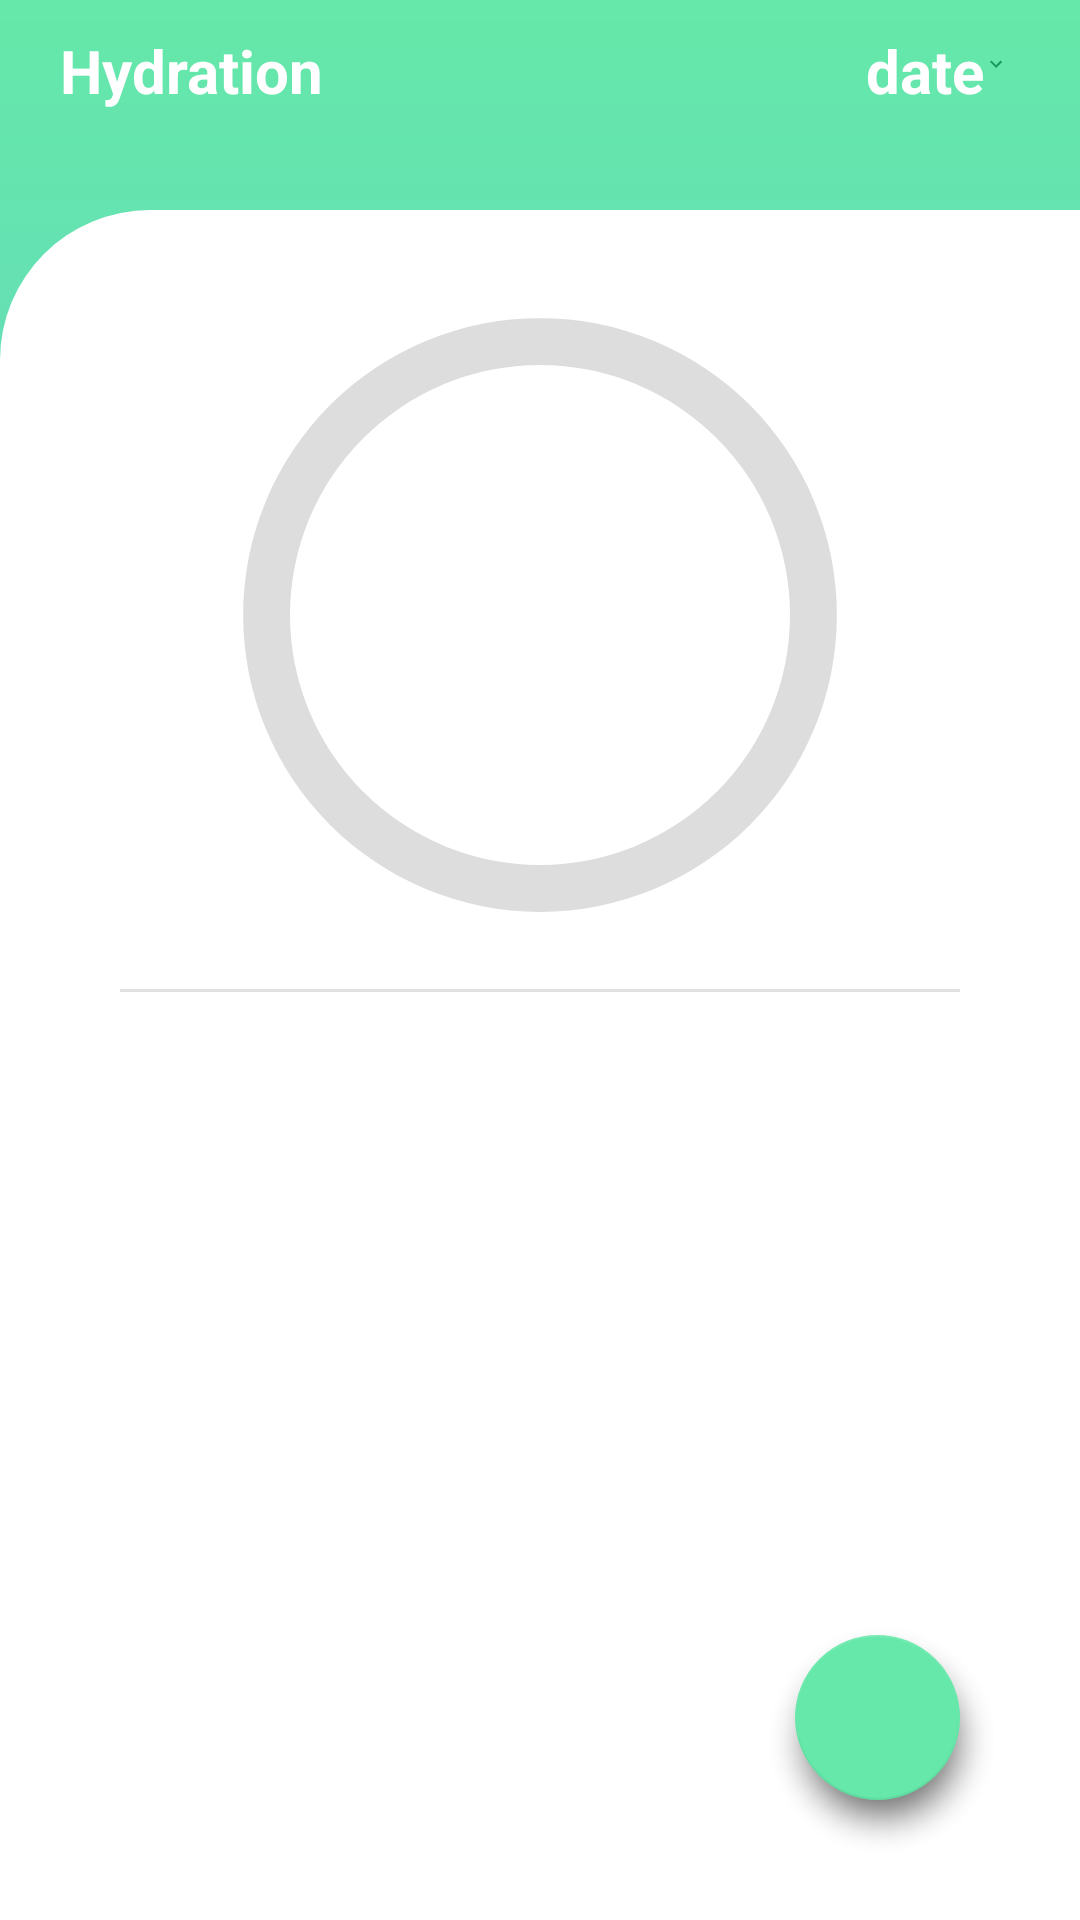

Write the Android layout XML for this screen, with the resource values it uses.
<!-- AndroidManifest.xml: application theme Theme.FitnessAdvisor -->
<!-- res/layout/fragment_hydration.xml -->
<?xml version="1.0" encoding="utf-8"?>
<FrameLayout xmlns:android="http://schemas.android.com/apk/res/android"
xmlns:app="http://schemas.android.com/apk/res-auto"
xmlns:tools="http://schemas.android.com/tools"
android:layout_width="match_parent"
android:layout_height="match_parent"
android:background="@drawable/account_header"
tools:context=".WorkoutListFragment">

<LinearLayout
    android:layout_width="match_parent"
    android:layout_height="match_parent"
    android:orientation="vertical">

    <LinearLayout
        android:id="@+id/header"
        android:layout_width="match_parent"
        android:layout_height="70dp"
        android:orientation="vertical">

        <androidx.constraintlayout.widget.ConstraintLayout
            android:layout_width="match_parent"
            android:layout_height="wrap_content"
            android:layout_marginTop="10dp">

            <TextView
                android:id="@+id/title"
                android:layout_width="wrap_content"
                android:layout_height="wrap_content"
                android:layout_gravity="center"
                android:layout_marginLeft="20dp"
                android:text="Hydration"
                android:textColor="#FFFFFF"
                android:textSize="20dp"
                android:textStyle="bold"
                app:layout_constraintBottom_toBottomOf="parent"
                app:layout_constraintStart_toStartOf="parent"
                app:layout_constraintTop_toTopOf="parent" />

            <TextView
                android:id="@+id/date"
                android:layout_width="wrap_content"
                android:layout_height="wrap_content"
                android:layout_gravity="right"
                android:layout_marginRight="20dp"
                android:text="date"
                android:drawableEnd="@drawable/ic_down_arrow"
                android:textColor="#FFFFFF"
                android:textSize="20dp"
                android:textStyle="bold"
                app:layout_constraintEnd_toEndOf="parent"
                app:layout_constraintTop_toTopOf="parent"
                tools:ignore="TouchTargetSizeCheck" />

        </androidx.constraintlayout.widget.ConstraintLayout>

    </LinearLayout>

    <LinearLayout
        android:layout_width="match_parent"
        android:layout_height="match_parent"
        android:orientation="vertical"
        android:background="@drawable/account_body">


        <androidx.constraintlayout.widget.ConstraintLayout
            android:layout_width="match_parent"
            android:layout_height="500dp"
            android:layout_weight="1">

            <ProgressBar
                android:id="@+id/progress"
                android:layout_width="250dp"
                android:layout_height="250dp"
                android:indeterminateOnly="false"
                android:progressDrawable="@drawable/circle"
                app:layout_constraintBottom_toBottomOf="parent"
                app:layout_constraintEnd_toEndOf="parent"
                app:layout_constraintLeft_toLeftOf="parent"
                app:layout_constraintRight_toRightOf="parent"
                app:layout_constraintStart_toStartOf="parent"
                app:layout_constraintTop_toTopOf="parent"
                tools:progress="0" />


            <LinearLayout
                android:layout_width="wrap_content"
                android:layout_height="wrap_content"
                android:orientation="horizontal"
                app:layout_constraintBottom_toBottomOf="parent"
                app:layout_constraintEnd_toEndOf="parent"
                app:layout_constraintStart_toStartOf="parent"
                app:layout_constraintTop_toTopOf="parent">

                <TextView
                    android:id="@+id/waterDrank"
                    android:layout_width="wrap_content"
                    android:layout_height="wrap_content"
                    android:textSize="25dp"
                    android:textStyle="bold"
                    tools:text="2.50"
                    android:textColor="#65E8A9"/>
                <TextView
                    android:id="@+id/waterGoal"
                    android:layout_width="wrap_content"
                    android:layout_height="wrap_content"
                    android:textSize="25dp"
                    android:textStyle="bold"
                    tools:text="/3.00L"/>
            </LinearLayout>

        </androidx.constraintlayout.widget.ConstraintLayout>

        <View
            style="@style/HorizontalDivider"/>

        <RelativeLayout
            android:layout_width="wrap_content"
            android:layout_height="wrap_content"
            android:layout_weight="1"
            android:clipToPadding="false">

            <ListView
                android:id="@+id/hydration_list"
                android:layout_width="wrap_content"
                android:layout_height="match_parent"
                android:layout_gravity="center"
                android:layout_marginTop="10dp"
                android:divider="@null"
                android:dividerHeight="15.0sp"
                android:paddingLeft="10dp"
                android:paddingRight="10dp" />

            <androidx.constraintlayout.widget.ConstraintLayout
                android:layout_width="match_parent"
                android:layout_height="match_parent">

                <com.google.android.material.floatingactionbutton.FloatingActionButton
                    android:id="@+id/add_button"
                    android:layout_width="55dp"
                    android:layout_height="55dp"
                    android:layout_marginEnd="20dp"
                    android:layout_marginBottom="30dp"
                    android:clickable="true"
                    android:src="@drawable/ic_add"
                    app:backgroundTint="#65E8A9"
                    app:layout_constraintBottom_toBottomOf="parent"
                    app:layout_constraintEnd_toEndOf="parent" />
            </androidx.constraintlayout.widget.ConstraintLayout>

        </RelativeLayout>
    </LinearLayout>
</LinearLayout>
</FrameLayout>
<!-- resources referenced by this layout -->
<resources>
  <!-- drawable account_body (drawable) -->
  <?xml version="1.0" encoding="utf-8"?>
  <shape xmlns:android="http://schemas.android.com/apk/res/android"
      android:shape="rectangle">
      <solid
          android:color="#FFFFFF" />
  
      <corners android:topLeftRadius="50dp"/>
  
      <padding
          android:left="20dp"
          android:top="10dp"
          android:right="20dp"
          android:bottom="10dp" >
  
      </padding>
  </shape>
  <!-- drawable account_header (drawable) -->
  <?xml version="1.0" encoding="utf-8"?>
  <shape xmlns:android="http://schemas.android.com/apk/res/android"
      android:shape="rectangle">
      <gradient
          android:startColor="#65E8A9"
          android:endColor="#65B9E8"
          android:angle="-45" />
  </shape>
  <!-- drawable circle (drawable) -->
  <?xml version="1.0" encoding="utf-8"?>
  <layer-list xmlns:android="http://schemas.android.com/apk/res/android">
      <item>
          <shape
              android:shape="ring"
              android:thicknessRatio="16"
              android:useLevel="false">
              <solid android:color="#DDD" />
          </shape>
      </item>
      <item>
          <rotate
              android:fromDegrees="270"
              android:toDegrees="270" >
              <shape
                  android:shape="ring"
                  android:thicknessRatio="16"
                  android:useLevel="true">
                  <solid android:color="#68ecac" />
              </shape>
          </rotate>
      </item>
  
  </layer-list>
  <!-- drawable ic_down_arrow (drawable) -->
  <vector android:height="12dp" android:tint="#179a5b"
      android:viewportHeight="36" android:viewportWidth="36"
      android:translateY="50"
      android:width="12dp" xmlns:android="http://schemas.android.com/apk/res/android">
      <path android:fillColor="@android:color/white" android:pathData="M7.41,8.59L12,13.17l4.59,-4.58L18,10l-6,6 -6,-6 1.41,-1.41z"/>
  </vector>
  <style name="HorizontalDivider" parent="Divider">
          <item name="android:layout_width">match_parent</item>
          <item name="android:layout_height">1dp</item>
          <item name="android:layout_marginLeft">20dp</item>
          <item name="android:layout_marginRight">20dp</item>
      </style>
  <style name="Theme.FitnessAdvisor" parent="Theme.AppCompat.Light.NoActionBar">
          
          <item name="colorPrimary">#65E8A9</item>
          <item name="colorPrimaryVariant">#65B9E8</item>
          <item name="colorOnPrimary">@color/white</item>
          
          <item name="colorSecondary">@color/teal_200</item>
          <item name="colorSecondaryVariant">@color/teal_700</item>
          <item name="colorOnSecondary">@color/black</item>
          
          <item name="android:statusBarColor">?attr/colorPrimaryVariant</item>
          
          <item name="android:ambientShadowAlpha">0</item>
          <item name="android:spotShadowAlpha">0.5</item>
      </style>
  <style name="Divider" parent="Theme.FitnessAdvisor">
          <item name="android:background">#E1E1E1</item>
      </style>
  <!-- not gathered from this repository: default colours our renderer supplied (Android Studio template values) -->
  <color name="teal_200">#FF03DAC5</color>
  <color name="teal_700">#FF018786</color>
  <color name="black">#FF000000</color>
  <color name="white">#FFFFFFFF</color>
</resources>
